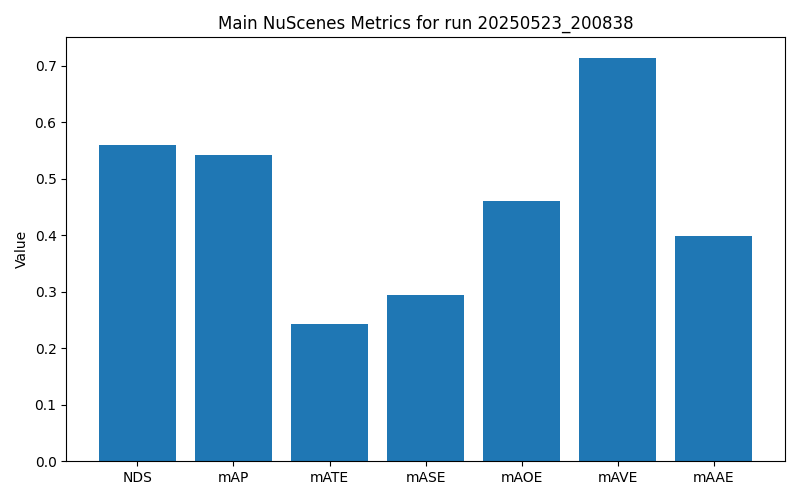

Data behind this chart, as committed beside it:
Metric, Value
NDS, 0.5599
mAP, 0.542
mATE, 0.2435
mASE, 0.2934
mAOE, 0.4612
mAVE, 0.7143
mAAE, 0.3988
